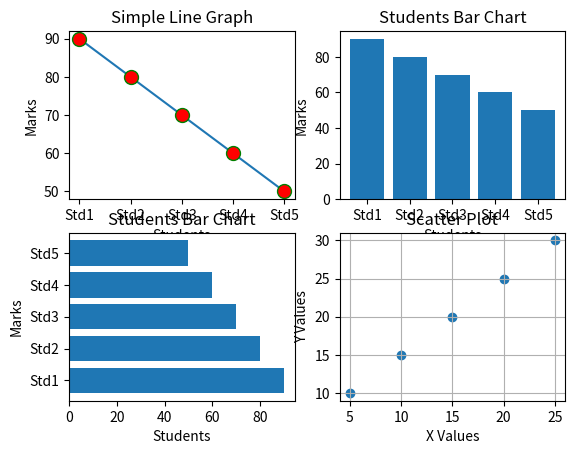

Source code (Python):
import matplotlib.pyplot as plt

# Line Graph
# Bar Chart
# Horizontal Bar
# Pie
# Histogram
# Scatter
# Subplot


plt.subplot(2,2,1)
x = ["Std1","Std2","Std3","Std4","Std5"]
y = [90,80,70,60,50]
plt.plot(x,
         y,
         marker='o',
         markersize=10,
         markerfacecolor="red",
         markeredgecolor="green")
plt.title("Simple Line Graph")
plt.xlabel("Students")
plt.ylabel("Marks")


plt.subplot(2,2,2)
x = ["Std1","Std2","Std3","Std4","Std5"]
y = [90,80,70,60,50]
plt.bar(x,y)
plt.title("Students Bar Chart")
plt.xlabel("Students")
plt.ylabel("Marks")

plt.subplot(2,2,3)
x = ["Std1","Std2","Std3","Std4","Std5"]
y = [90,80,70,60,50]
plt.barh(x,y)
plt.title("Students Bar Chart")
plt.xlabel("Students")
plt.ylabel("Marks")


plt.subplot(2,2,4)
x = [5,10,15,20,25]
y = [10,15,20,25,30]
plt.scatter(x,y)
plt.title("Scatter Plot")
plt.xlabel("X Values")
plt.ylabel("Y Values")
plt.grid()

plt.show()


# x = [5,10,15,20,25]
# y1 = [15,25,35,45,55]
# plt.plot(x,y1,color="red",label="Line1")
# y2 = [25,35,45,55,65]
# plt.plot(x,y2,color="blue",label="Line2")
# plt.legend()
# plt.show()


# marks = [45,60,70,80,90,55,67,73,88,92]
# plt.hist(marks,bins=5,color="green",edgecolor="black")
# plt.title("Marks Range")
# plt.grid()
# plt.show()


# subjects = ["English","Maths","Science","Social","Physics","Chemistry"]
# marks = [60,70,80,90,60,70]
# plt.pie(marks,labels=subjects,autopct="%1.1f%%")
# plt.title("Marks Distribution")
# plt.show()


# x = ["Std1","Std2","Std3","Std4","Std5"]
# y = [90,80,70,60,50]
# plt.barh(x,y)
# plt.title("Students Bar Chart")
# plt.xlabel("Students")
# plt.ylabel("Marks")
# plt.show()



# x = ["Std1","Std2","Std3","Std4","Std5"]
# y = [90,80,70,60,50]
# plt.bar(x,y)
# plt.title("Students Bar Chart")
# plt.xlabel("Students")
# plt.ylabel("Marks")
# plt.show()




# #LINE CHART 
# #X
# #Y
# x = ["Std1","Std2","Std3","Std4","Std5"]
# y = [90,80,70,60,50]
# plt.plot(x,
#          y,
#          marker='o',
#          markersize=10,
#          markerfacecolor="red",
#          markeredgecolor="green")
# plt.title("Simple Line Graph")
# plt.xlabel("Students")
# plt.ylabel("Marks")
# plt.show()
